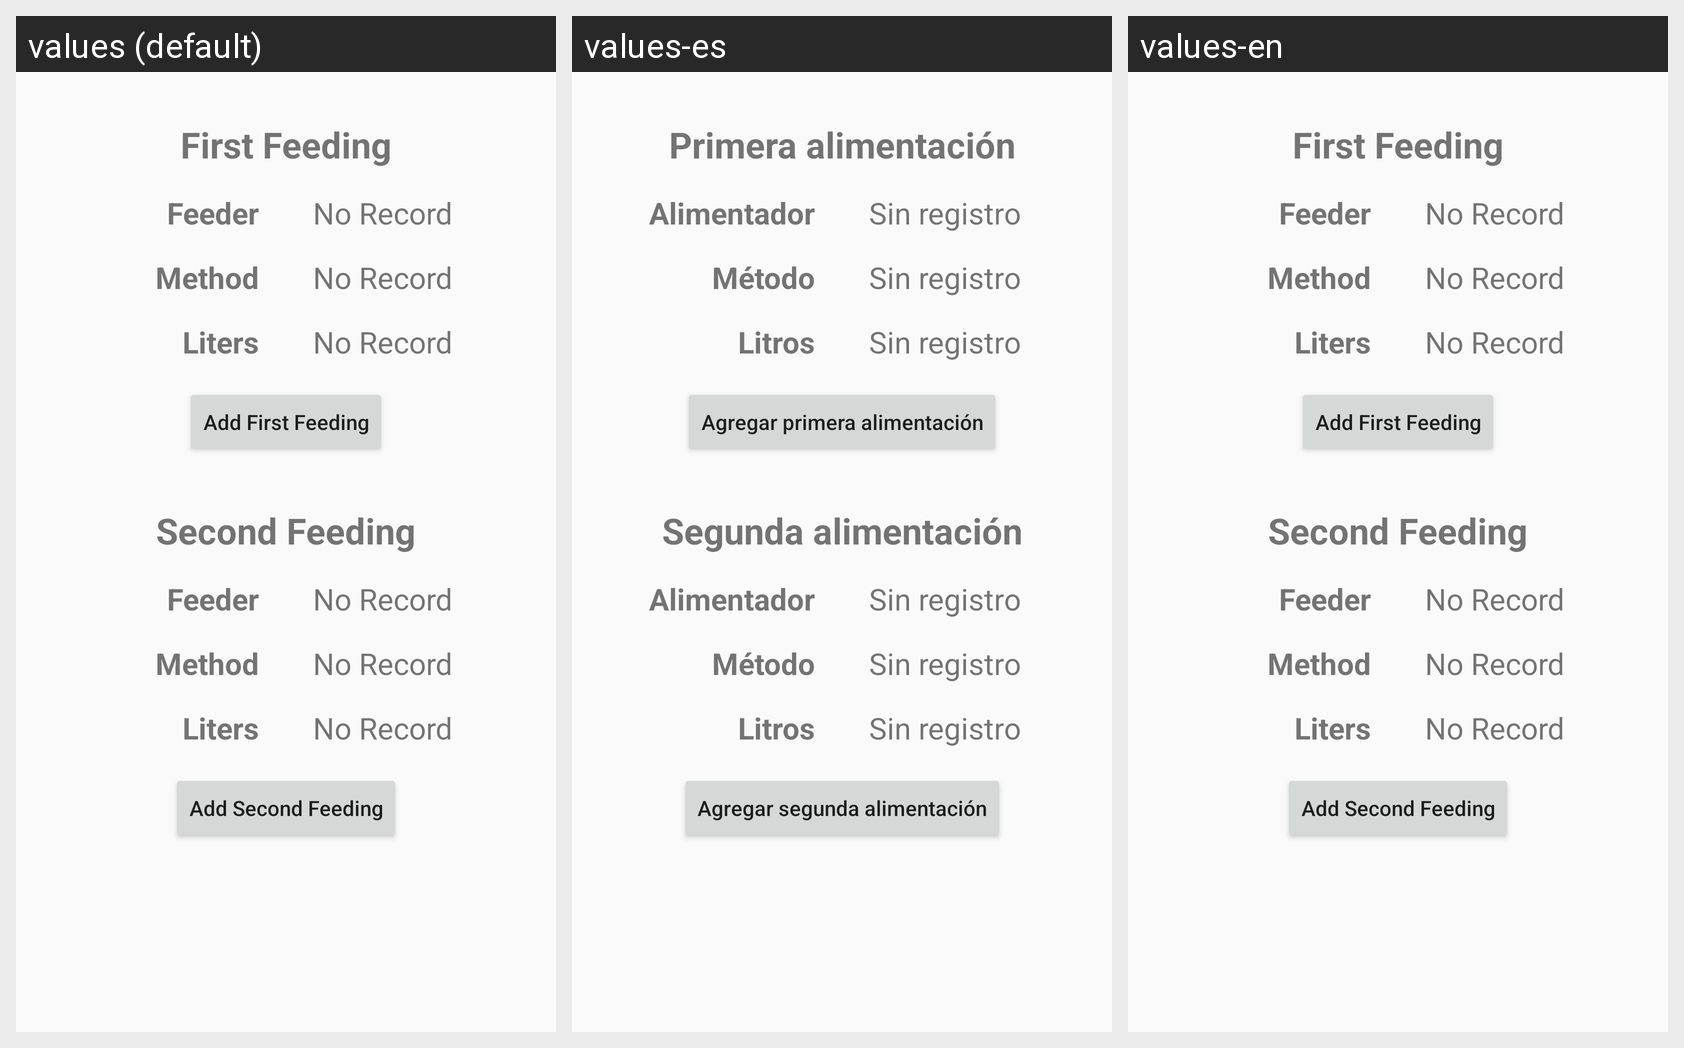

Strings drawn on this Android screen and how each of the app's shown locales translates them:
Android screen res/layout/activity_calf_profile_feeding_history.xml rendered under 3 locales, left to right: values (default), values-es, values-en. Device: Nexus 5 (rendered at 1080×1920; each locale shown at half size, 540×960, under a caption strip naming it); theme AppTheme.
Strings drawn on this screen, with the default value and each locale's value (text and hints the layout hard-codes, and strings that could not be matched under every locale, appear in the picture but are not listed):

calf_profile_feeding_history_first_feeding
  values: First Feeding
  values-es: Primera alimentación
  values-en: First Feeding

calf_profile_feeding_history_feeder
  values: Feeder
  values-es: Alimentador
  values-en: Feeder

calf_profile_feeding_history_no_data
  values: No Record
  values-es: Sin registro
  values-en: No Record

calf_profile_feeding_history_method
  values: Method
  values-es: Método
  values-en: Method

calf_profile_feeding_history_liters
  values: Liters
  values-es: Litros
  values-en: Liters

calf_profile_feeding_history_second_feeding
  values: Second Feeding
  values-es: Segunda alimentación
  values-en: Second Feeding

calf_profile_feeding_history_first_button_no_data
  values: Add First Feeding
  values-es: Agregar primera alimentación
  values-en: Add First Feeding

calf_profile_feeding_history_second_button_no_data
  values: Add Second Feeding
  values-es: Agregar segunda alimentación
  values-en: Add Second Feeding
